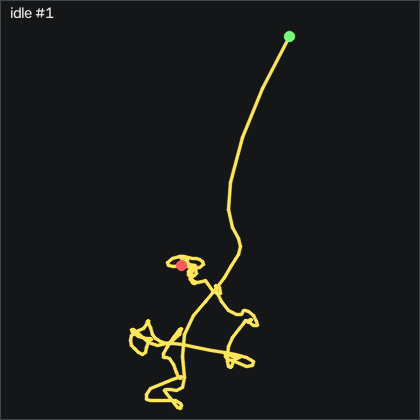

The table this chart was drawn from, first rows:
t_s, ax, ay, az, gx, gy, gz, seq
0.00000, -0.96, 0.02100, -0.04700, -3.675, 7.131, -4.583, 49596
0.01000, -0.972, 0.01600, -0.04600, -2.729, 6.674, -1.596, 49597
0.02100, -0.973, 0.02400, -0.04600, -1.388, 5.485, 1.392, 49598
0.03000, -0.968, 0.04100, -0.04600, -0.2904, 3.991, 3.862, 49599
0.04000, -0.961, 0.07200, -0.04700, 0.5326, 2.528, 5.417, 49600
0.05000, -0.945, 0.09600, -0.04500, 0.7456, 1.491, 5.264, 49601
0.06000, -0.933, 0.111, -0.04100, 0.3496, 1.064, 4.106, 49602
0.07000, -0.927, 0.107, -0.04300, -0.3824, 1.095, 3.374, 49603
0.08000, -0.929, 0.102, -0.04200, -0.8394, 1.491, 2.581, 49604
0.09000, -0.938, 0.103, -0.04200, -1.022, 1.643, 2.093, 49605
0.1, -0.933, 0.105, -0.04400, -1.144, 1.613, 1.423, 49606
0.11, -0.928, 0.09800, -0.04300, -1.419, 1.582, 0.3246, 49607
0.12, -0.919, 0.07200, -0.03500, -1.662, 1.887, -0.5594, 49608
0.13, -0.925, 0.07000, -0.04500, -1.114, 2.619, -1.047, 49609
0.14, -0.946, 0.07700, -0.04700, -0.2604, 3.015, -1.413, 49610
0.151, -0.959, 0.08900, -0.04500, 0.1356, 2.558, -1.748, 49611
0.16, -0.962, 0.09100, -0.05000, -0.1694, 1.491, -1.84, 49612
0.17, -0.949, 0.07900, -0.05300, -0.8094, 0.3627, -1.321, 49613
0.18, -0.936, 0.06200, -0.05500, -0.9314, -0.1253, -0.6514, 49614
0.191, -0.932, 0.06700, -0.04900, -0.5344, -0.00330, -0.3154, 49615
0.2, -0.931, 0.07100, -0.04600, -0.1084, 0.1797, -0.04136, 49616
0.21, -0.932, 0.07800, -0.04800, 0.2576, 0.4237, 0.1416, 49617
0.22, -0.933, 0.08100, -0.04800, 0.5016, 0.6367, 0.2636, 49618
0.23, -0.94, 0.08600, -0.04700, 0.5326, 0.7587, 0.2026, 49619
0.24, -0.944, 0.08800, -0.05100, 0.4406, 0.4847, 0.05064, 49620
0.25, -0.942, 0.08900, -0.04800, 0.3496, 0.05770, -0.07136, 49621
0.26, -0.937, 0.09800, -0.04800, 0.1666, -0.2773, -0.3154, 49622
0.27, -0.935, 0.09700, -0.04600, -0.1694, -0.3693, -0.7424, 49623
0.28, -0.929, 0.09400, -0.04700, -0.7174, -0.3083, -0.9864, 49624
0.29, -0.935, 0.08800, -0.04700, -1.053, -0.06430, -1.108, 49625
0.3, -0.937, 0.07600, -0.04800, -1.236, -0.00330, -1.199, 49626
0.31, -0.941, 0.06600, -0.04900, -0.9924, 0.02770, -1.443, 49627
0.321, -0.946, 0.06800, -0.04600, -0.4734, -0.1863, -0.9864, 49628
0.33, -0.94, 0.06300, -0.04500, -0.07743, -0.6433, -0.3154, 49629
0.34, -0.934, 0.06800, -0.04500, 0.5936, -0.7963, -0.2544, 49630
0.35, -0.935, 0.08200, -0.04700, 1.325, -0.6743, -0.7124, 49631
0.361, -0.934, 0.09500, -0.04500, 1.478, -0.5213, -0.7724, 49632
0.37, -0.925, 0.09900, -0.04600, 0.9286, -0.3993, -1.108, 49633
0.38, -0.932, 0.09100, -0.05100, 0.3496, -0.06430, -1.748, 49634
0.39, -0.943, 0.07800, -0.04700, -0.1384, 0.2097, -1.809, 49635
0.4, -0.949, 0.07500, -0.05200, -0.2904, -0.1253, -1.321, 49636
0.41, -0.944, 0.08200, -0.04600, -0.2604, -0.6743, -1.047, 49637
0.42, -0.931, 0.07900, -0.05000, -0.4124, -1.101, -1.138, 49638
0.43, -0.929, 0.07000, -0.04600, -0.5654, -0.7653, -1.138, 49639
0.44, -0.943, 0.06500, -0.04900, -0.3824, -0.1253, -0.8334, 49640
0.45, -0.953, 0.05800, -0.04400, -0.3214, -0.03330, 0.2636, 49641
0.46, -0.949, 0.05700, -0.04600, -0.04743, -0.4913, 1.606, 49642
0.47, -0.94, 0.07800, -0.04400, 0.5626, -1.009, 2.398, 49643
0.48, -0.928, 0.09500, -0.04500, 0.8376, -1.222, 2.032, 49644
0.491, -0.917, 0.101, -0.04000, 0.7156, -0.9793, 1.026, 49645
0.5, -0.914, 0.107, -0.03700, 0.3496, -0.1253, 0.05064, 49646
0.51, -0.934, 0.102, -0.04300, -0.3514, 0.8507, -0.8944, 49647
0.52, -0.955, 0.08500, -0.04100, -1.205, 1.095, -0.8944, 49648
0.531, -0.958, 0.07100, -0.04600, -1.571, 0.3927, -0.3154, 49649
0.54, -0.942, 0.06600, -0.04300, -1.449, -0.5823, 0.1416, 49650
0.55, -0.927, 0.06700, -0.04700, -1.205, -0.9793, 0.1726, 49651
0.56, -0.922, 0.06400, -0.04500, -0.7784, -0.7353, 0.1416, 49652
0.57, -0.925, 0.06400, -0.04700, -0.2904, -0.03330, -0.07136, 49653
0.58, -0.935, 0.06300, -0.05000, 0.1966, 0.4537, -0.1634, 49654
0.59, -0.943, 0.07400, -0.04500, 0.7766, 0.5457, -0.2544, 49655
... 141 more rows
